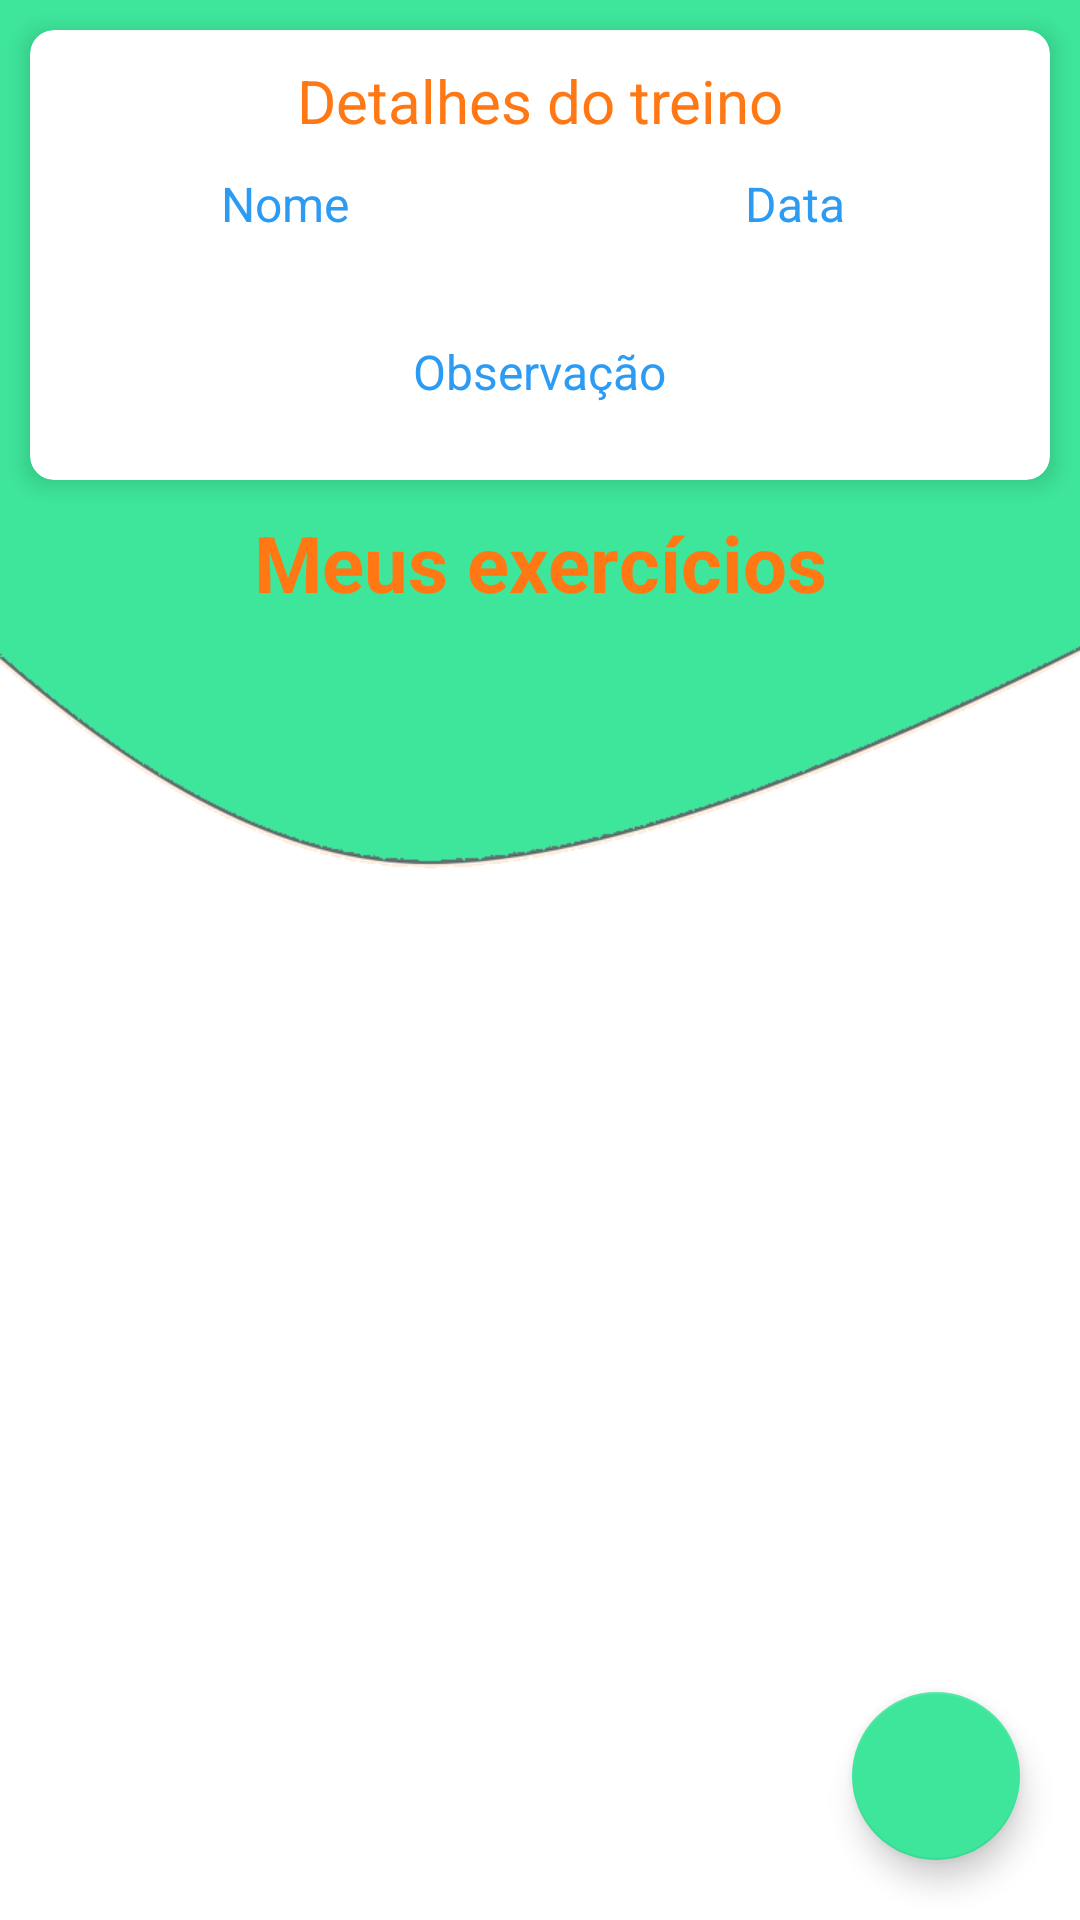

Here is an Android app screen rendered from its layout file. Give the layout XML and the strings, colors and styles it references.
<!-- AndroidManifest.xml: application theme Theme.LealAppsTest -->
<!-- res/layout/activity_exercise.xml -->
<?xml version="1.0" encoding="utf-8"?>
<androidx.constraintlayout.widget.ConstraintLayout xmlns:android="http://schemas.android.com/apk/res/android"
    xmlns:app="http://schemas.android.com/apk/res-auto"
    xmlns:tools="http://schemas.android.com/tools"
    android:layout_width="match_parent"
    android:layout_height="match_parent"
    tools:context=".view.exercise.ExerciseActivity"
    android:background="@drawable/background_login">

    <androidx.cardview.widget.CardView
        android:id="@+id/trainingDetailsCard"
        android:layout_width="match_parent"
        android:layout_height="150dp"
        android:background="@android:color/white"
        android:layout_margin="10dp"
        app:cardCornerRadius="8dp"
        app:cardElevation="5dp"
        tools:ignore="MissingConstraints"
        app:layout_constraintTop_toTopOf="parent"
        app:layout_constraintStart_toStartOf="parent"
        app:layout_constraintEnd_toEndOf="parent">

        <androidx.constraintlayout.widget.ConstraintLayout
            android:layout_width="match_parent"
            android:layout_height="match_parent">

            <TextView
                android:id="@+id/trainingDetails"
                android:layout_width="wrap_content"
                android:layout_height="wrap_content"
                android:layout_marginTop="10dp"
                android:text="@string/trainingDetails"
                android:textColor="@color/orange"
                android:textSize="20sp"
                app:layout_constraintStart_toStartOf="parent"
                app:layout_constraintEnd_toEndOf="parent"
                app:layout_constraintTop_toTopOf="parent"/>

            <TextView
                android:id="@+id/trainingName"
                android:layout_width="wrap_content"
                android:layout_height="wrap_content"
                android:layout_marginStart="10dp"
                android:layout_marginEnd="10dp"
                android:layout_marginTop="10dp"
                android:text="@string/name"
                android:textColor="@color/blue"
                android:textSize="16sp"
                app:layout_constraintEnd_toEndOf="@+id/guideline"
                app:layout_constraintStart_toStartOf="parent"
                app:layout_constraintTop_toBottomOf="@+id/trainingDetails"/>

            <TextView
                android:id="@+id/trainingNameValue"
                android:layout_width="wrap_content"
                android:layout_height="wrap_content"
                android:layout_marginStart="10dp"
                android:layout_marginEnd="10dp"
                android:textColor="@color/black"
                android:textSize="18sp"
                app:layout_constraintEnd_toEndOf="@+id/guideline"
                app:layout_constraintStart_toStartOf="parent"
                app:layout_constraintTop_toBottomOf="@+id/trainingName"/>

            <TextView
                android:id="@+id/trainingDate"
                android:layout_width="wrap_content"
                android:layout_height="wrap_content"
                android:layout_marginStart="10dp"
                android:layout_marginEnd="10dp"
                android:layout_marginTop="10dp"
                android:text="@string/date"
                android:textColor="@color/blue"
                android:textSize="16sp"
                app:layout_constraintEnd_toEndOf="parent"
                app:layout_constraintStart_toStartOf="@+id/guideline"
                app:layout_constraintTop_toBottomOf="@+id/trainingDetails"/>

            <TextView
                android:id="@+id/trainingDateValue"
                android:layout_width="wrap_content"
                android:layout_height="wrap_content"
                android:layout_marginStart="10dp"
                android:layout_marginEnd="10dp"
                android:textColor="@color/black"
                android:textSize="18sp"
                app:layout_constraintEnd_toEndOf="parent"
                app:layout_constraintStart_toStartOf="@+id/guideline"
                app:layout_constraintTop_toBottomOf="@+id/trainingDate"/>

            <TextView
                android:id="@+id/trainingObservation"
                android:layout_width="wrap_content"
                android:layout_height="wrap_content"
                android:layout_marginStart="10dp"
                android:layout_marginEnd="10dp"
                android:layout_marginTop="10dp"
                android:text="@string/observation"
                android:textColor="@color/blue"
                android:textSize="16sp"
                app:layout_constraintEnd_toEndOf="parent"
                app:layout_constraintStart_toStartOf="parent"
                app:layout_constraintTop_toBottomOf="@+id/trainingDateValue"/>

            <TextView
                android:id="@+id/trainingObservationValue"
                android:layout_width="0dp"
                android:layout_height="wrap_content"
                android:layout_marginStart="10dp"
                android:layout_marginEnd="10dp"
                android:gravity="center"
                android:textColor="@color/black"
                android:textSize="14sp"
                app:layout_constraintEnd_toEndOf="parent"
                app:layout_constraintStart_toStartOf="parent"
                app:layout_constraintTop_toBottomOf="@+id/trainingObservation"/>

            <androidx.constraintlayout.widget.Guideline
                android:id="@+id/guideline"
                android:layout_width="wrap_content"
                android:layout_height="wrap_content"
                android:orientation="vertical"
                app:layout_constraintGuide_percent="0.5" />
        </androidx.constraintlayout.widget.ConstraintLayout>
    </androidx.cardview.widget.CardView>

    <TextView
        android:id="@+id/myExercisesTittle"
        android:layout_width="wrap_content"
        android:layout_height="wrap_content"
        android:text="@string/myExercises"
        android:textColor="@color/orange"
        android:textSize="26sp"
        android:textStyle="bold"
        android:layout_marginTop="10dp"
        app:layout_constraintStart_toStartOf="parent"
        app:layout_constraintEnd_toEndOf="parent"
        app:layout_constraintTop_toBottomOf="@+id/trainingDetailsCard"/>

    <androidx.recyclerview.widget.RecyclerView
        android:id="@+id/rvExercise"
        android:layout_width="match_parent"
        android:layout_height="match_parent"
        android:layout_marginTop="210dp"
        app:layout_constraintTop_toBottomOf="@+id/myExercisesTittle"
        app:layout_constraintStart_toStartOf="parent"
        app:layout_constraintEnd_toEndOf="parent"
        app:layout_constraintBottom_toBottomOf="parent"/>

    <TextView
        android:id="@+id/emptyExerciseList"
        android:layout_width="wrap_content"
        android:layout_height="wrap_content"
        android:text="@string/emptyExerciseList"
        android:textSize="26sp"
        android:textStyle="bold"
        android:visibility="gone"
        android:textColor="@color/grey"
        android:textAlignment="center"
        app:layout_constraintStart_toStartOf="parent"
        app:layout_constraintEnd_toEndOf="parent"
        app:layout_constraintTop_toTopOf="parent"
        app:layout_constraintBottom_toBottomOf="parent"/>

    <com.google.android.material.floatingactionbutton.FloatingActionButton
        android:id="@+id/fabNewExercise"
        android:layout_width="wrap_content"
        android:layout_height="wrap_content"
        android:layout_gravity="bottom|end"
        android:layout_margin="20dp"
        android:gravity="center_vertical"
        app:layout_constraintBottom_toBottomOf="parent"
        app:layout_constraintEnd_toEndOf="parent"
        app:srcCompat="@drawable/ic_add"
        android:contentDescription="Add exercise" />

</androidx.constraintlayout.widget.ConstraintLayout>
<!-- resources referenced by this layout -->
<resources>
  <color name="black">#FF000000</color>
  <color name="blue">#2C9BF4</color>
  <color name="grey">#B4B3B3</color>
  <color name="orange">#FF7814</color>
  <!-- drawable background_login: png bitmap (drawable, 19307 bytes) -->
  <string name="date">Data</string>
  <string name="emptyExerciseList">Nenhum exercício encontrado, adicione para ver aqui!</string>
  <string name="myExercises">Meus exercícios</string>
  <string name="name">Nome</string>
  <string name="observation">Observação</string>
  <string name="trainingDetails">Detalhes do treino</string>
  <style name="Theme.LealAppsTest" parent="Base.Theme.LealAppsTest" />
  <style name="Base.Theme.LealAppsTest" parent="Theme.MaterialComponents.DayNight">
          
          <item name="colorPrimary">@color/green</item>
          <item name="colorSecondary">@color/green</item>
      </style>
  <color name="green">#3EE69B</color>
</resources>
